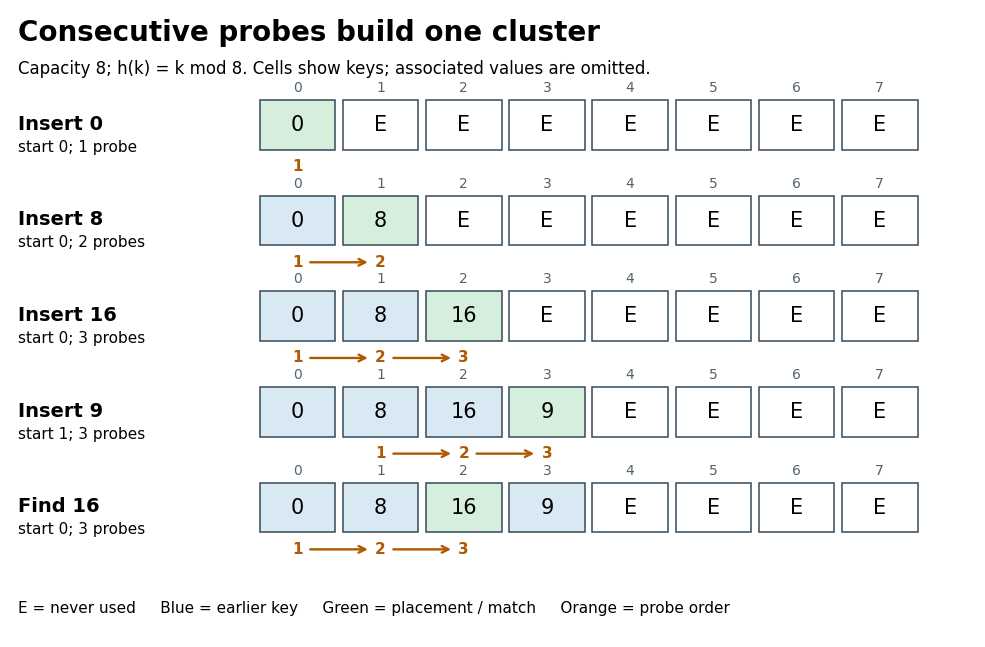

Write Python code to recreate this figure. (Note: this script raises an exception after producing the figure.)
"""Draw original capacity-eight linear-probing insertions. Python 3.14; matplotlib 3.10.7."""

from pathlib import Path

import matplotlib.pyplot as plt
from matplotlib.patches import Rectangle


def main():
    plt.rcParams.update({"font.family": "DejaVu Sans", "font.size": 12})
    fig, ax = plt.subplots(figsize=(10, 6.5), dpi=120)
    fig.patch.set_facecolor("white")
    ax.set_facecolor("white")
    ax.set_xlim(0, 11.6)
    ax.set_ylim(-0.55, 7.25)
    ax.axis("off")
    ax.text(0.1, 6.86, "Consecutive probes build one cluster", fontsize=20, weight="bold")
    ax.text(0.1, 6.46, "Capacity 8; h(k) = k mod 8. Cells show keys; associated values are omitted.", fontsize=12)
    rows = [
        ("Insert 0", [0, None, None, None, None, None, None, None], [0], 0),
        ("Insert 8", [0, 8, None, None, None, None, None, None], [0, 1], 1),
        ("Insert 16", [0, 8, 16, None, None, None, None, None], [0, 1, 2], 2),
        ("Insert 9", [0, 8, 16, 9, None, None, None, None], [1, 2, 3], 3),
        ("Find 16", [0, 8, 16, 9, None, None, None, None], [0, 1, 2], 2),
    ]
    for row, (label, keys, probes, stop) in enumerate(rows):
        y = 5.51 - row * 1.19
        ax.text(0.1, y + 0.32, label, fontsize=14, weight="bold", va="center")
        ax.text(0.1, y - 0.02, f"start {probes[0]}; {len(probes)} probe" + ("s" if len(probes) != 1 else ""), fontsize=11)
        for index, key in enumerate(keys):
            x = 3.0 + index
            color = "#d9e9f3" if key is not None else "white"
            if index == stop:
                color = "#d6eedc"
            ax.add_patch(Rectangle((x, y), 0.91, 0.62, facecolor=color,
                                   edgecolor="#344a5a", linewidth=1.1))
            ax.text(x + 0.455, y + 0.31, str(key) if key is not None else "E", ha="center", va="center", fontsize=15)
            ax.text(x + 0.455, y + 0.72, str(index), ha="center", fontsize=10, color="#526370")
        for number, index in enumerate(probes, start=1):
            center = 3.455 + index
            ax.text(center, y - 0.26, str(number), color="#af5900", ha="center", fontsize=11, weight="bold")
        for previous, current in zip(probes, probes[1:]):
            ax.annotate("", xy=(3.455 + current - 0.12, y - 0.21),
                        xytext=(3.455 + previous + 0.12, y - 0.21),
                        arrowprops={"arrowstyle": "->", "color": "#af5900", "lw": 1.7})
    ax.text(0.1, -0.25, "E = never used     Blue = earlier key     Green = placement / match     Orange = probe order", fontsize=11)
    fig.subplots_adjust(left=0.02, right=0.985, bottom=0.025, top=0.99)
    fig.savefig(Path(__file__).stem + ".png", facecolor="white", transparent=False)
    plt.close(fig)


if __name__ == "__main__":
    main()
